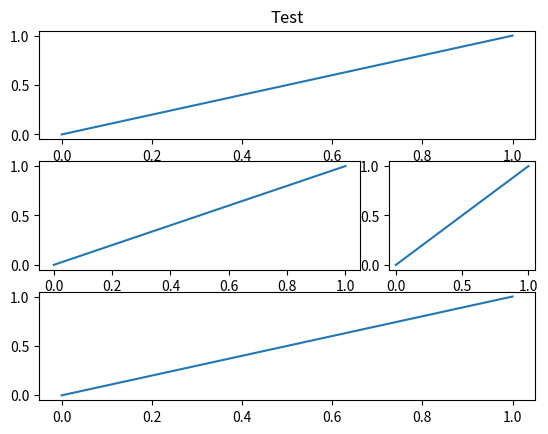

The matplotlib source for this figure:
# _*_ coding:utf-8 _*_
import matplotlib.pyplot as plt

# 定义figure
plt.figure()
# figure分成3行3列, 取得第一个子图的句柄, 第一个子图跨度为1行3列, 起点是表格(0, 0)
ax1 = plt.subplot2grid((3, 3), (0, 0), colspan = 3, rowspan = 1)
ax1.plot([0, 1], [0, 1])
ax1.set_title('Test')

# figure分成3行3列, 取得第二个子图的句柄, 第二个子图跨度为1行3列, 起点是表格(1, 0)
ax2 = plt.subplot2grid((3, 3), (1, 0), colspan = 2, rowspan = 1)
ax2.plot([0, 1], [0, 1])

# figure分成3行3列, 取得第三个子图的句柄, 第三个子图跨度为1行1列, 起点是表格(1, 2)
ax3 = plt.subplot2grid((3, 3), (1, 2), colspan = 1, rowspan = 1)
ax3.plot([0, 1], [0, 1])

# figure分成3行3列, 取得第四个子图的句柄, 第四个子图跨度为1行3列, 起点是表格(2, 0)
ax4 = plt.subplot2grid((3, 3), (2, 0), colspan = 3, rowspan = 1)
ax4.plot([0, 1], [0, 1])

plt.show()